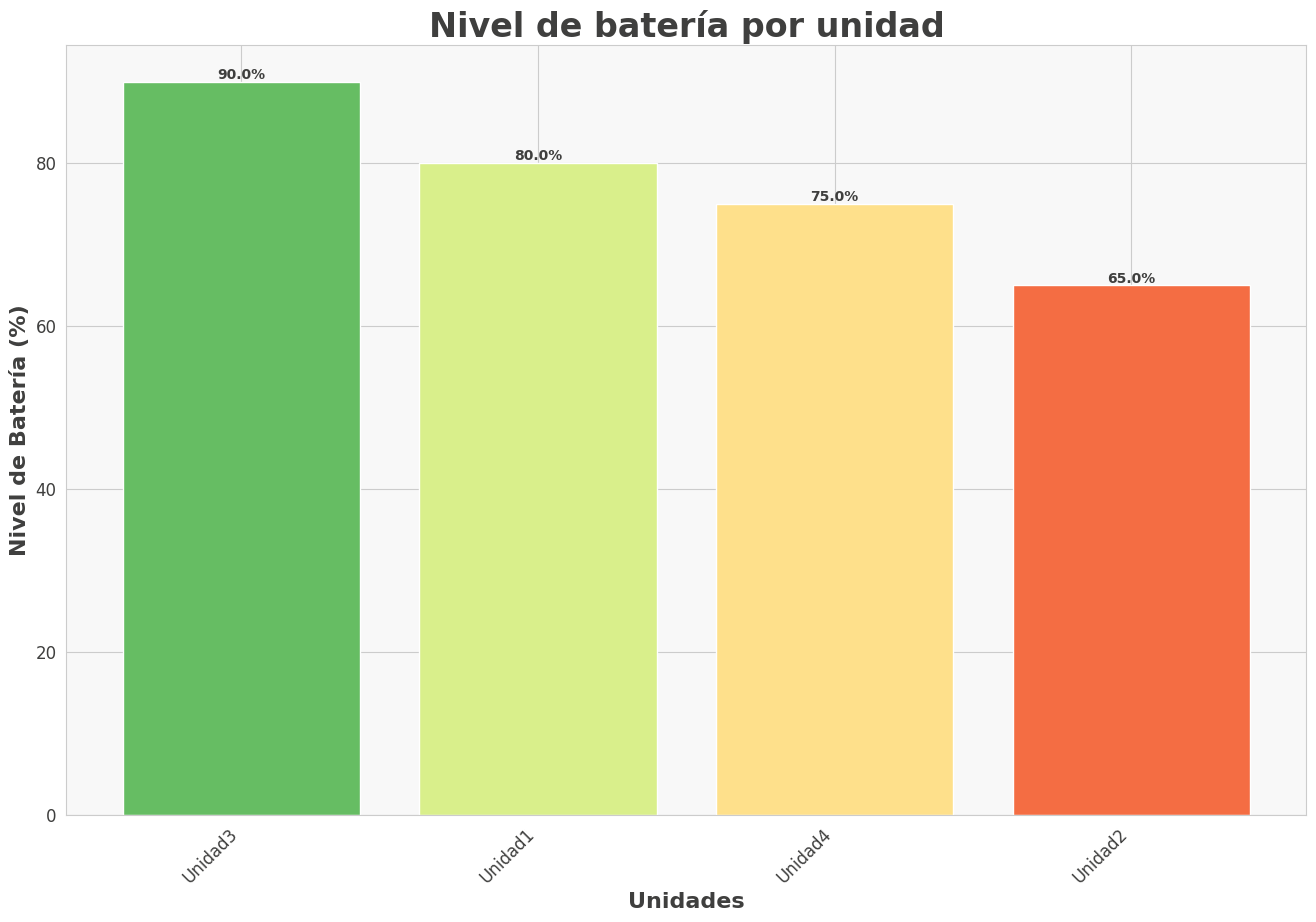

Source code (Python): (Note: this script raises an exception after producing the figure.)
import matplotlib.pyplot as plt
import seaborn as sns
from matplotlib.offsetbox import OffsetImage, AnnotationBbox

def generar_grafico_bateria(df):
    # Calcular el promedio de batería por agrupación
    bateria_promedio = df.groupby('Agrupación')['Batería'].mean().sort_values(ascending=False)

    # Configurar el estilo de seaborn
    sns.set_style("whitegrid")
    
    # Crear el gráfico
    plt.figure(figsize=(16, 10))
    bars = plt.bar(bateria_promedio.index, bateria_promedio.values, color=sns.color_palette("RdYlGn_r", n_colors=len(bateria_promedio)))

    # Personalizar el gráfico
    plt.title('Nivel de batería por unidad', fontsize=24, fontweight='bold', color='#3F3F3E')
    plt.xlabel('Unidades', fontsize=16, fontweight='bold', color='#3F3F3E')
    plt.ylabel('Nivel de Batería (%)', fontsize=16, fontweight='bold', color='#3F3F3E')
    plt.xticks(rotation=45, ha='right', fontsize=12, color='#3F3F3E')
    plt.yticks(fontsize=12, color='#3F3F3E')

    # Cambiar el color de fondo
    plt.gca().set_facecolor('#F8F8F8')
    plt.gcf().set_facecolor('#FFFFFF')

    # Añadir etiquetas de valor encima de cada barra
    for bar in bars:
        height = bar.get_height()
        plt.text(bar.get_x() + bar.get_width()/2., height,
                 f'{height:.1f}%',
                 ha='center', va='bottom', fontweight='bold', color='#3F3F3E')

    # Añadir el logo
    logo = plt.imread('logo.png')
    imagebox = OffsetImage(logo, zoom=0.15)
    ab = AnnotationBbox(imagebox, (0.95, 0.95), xycoords='axes fraction', frameon=False)
    plt.gca().add_artist(ab)

    # Ajustar el layout
    plt.tight_layout()
    
    # Guardar el gráfico como una imagen
    plt.savefig('static/grafico_bateria.png')
    plt.close()

# Si necesitas ejecutar el código directamente (para pruebas)
if __name__ == "__main__":
    import pandas as pd
    
    # Cargar datos de prueba (reemplaza esto con tus datos reales)
    df = pd.DataFrame({
        'Agrupación': ['Unidad1', 'Unidad2', 'Unidad3', 'Unidad4'],
        'Batería': [80, 65, 90, 75]
    })
    
    generar_grafico_bateria(df)
    print("Gráfico generado y guardado como 'grafico_bateria.png' en la carpeta 'static'")